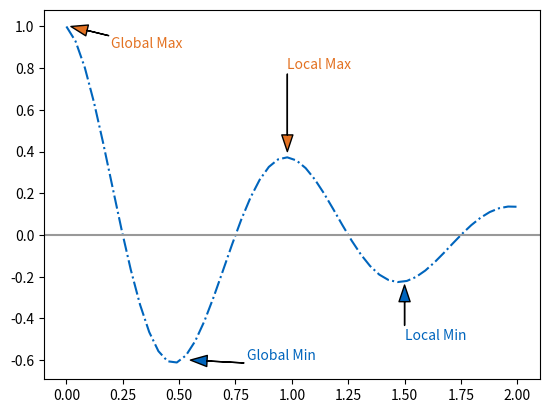

Reproduce this figure in Python. (Note: this script raises an exception after producing the figure.)
import matplotlib.pyplot as plt
import numpy as np

fig = plt.figure()
x = np.linspace(0.0, 2.0)
y = np.cos(2 * np.pi * x) * np.exp(-x)

plt.plot(x, y, "-.", color='#0065bd')
plt.axhline(0, color='#999999')

plt.annotate('Local Min', xy=(1.5, -0.24), xytext=(1.5, -0.5), color='#0065bd',
            arrowprops=dict(facecolor='#0065bd', width=0.01, headwidth=8))

plt.annotate('Global Min', xy=(0.55, -0.6), xytext=(0.8, -0.6), color='#0065bd',
            arrowprops=dict(facecolor='#0065bd', width=0.01, headwidth=8))

plt.annotate('Local Max', xy=(0.98, 0.4), xytext=(0.98, 0.8), color='#e37222',
            arrowprops=dict(facecolor='#e37222', width=0.01, headwidth=8))

plt.annotate('Global Max', xy=(0.02, 1), xytext=(0.2, 0.9), color='#e37222',
            arrowprops=dict(facecolor='#e37222', width=0.01, headwidth=8))

plt.show()
fig.savefig("../../images/4_gradient_descent_local_min.png", format='png', dpi=300, bbox_inches='tight')